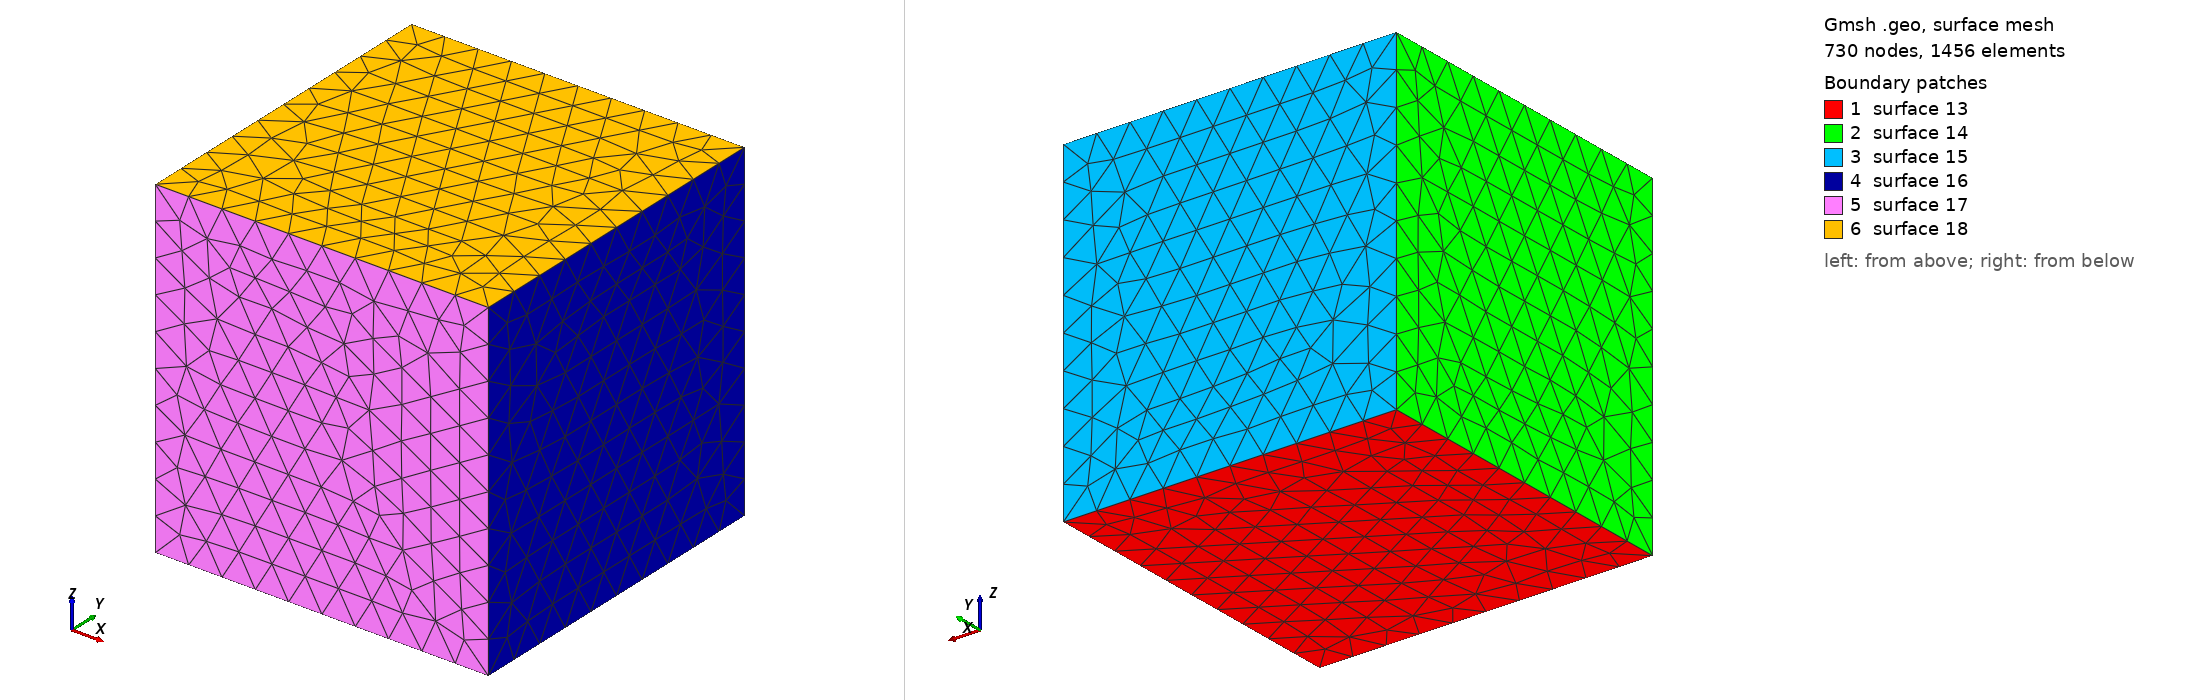

Gmsh geometry script, surface-meshed: 730 nodes, 1456 surface elements. Boundary patches (legend numbers): 1 surface 13, 2 surface 14, 3 surface 15, 4 surface 16, 5 surface 17, 6 surface 18. Left view from above one corner, right view from below the opposite corner. The script declares no physical surfaces, so the legend lists its geometric surfaces. The drawing asked Gmsh for element sizes between 1% and 20% of the model's largest extent; the script's own settings can give other sizes.

=== box.geo (drawn) ===
// Default element size is 0.1
// To override it, use CLI options -setnumber elt_size VALUE
If (!Exists(elt_size))
    elt_size = .1;
EndIf
Point(1) = {0, 0, 0, elt_size};
Point(2) = {1, 0, 0, elt_size};
Point(3) = {1, 1, 0, elt_size};
Point(4) = {0, 1, 0, elt_size};
Point(5) = {0, 0, 1, elt_size};
Point(6) = {1, 0, 1, elt_size};
Point(7) = {1, 1, 1, elt_size};
Point(8) = {0, 1, 1, elt_size};
Line(1) = {1, 4};
Line(2) = {4, 3};
Line(3) = {3, 2};
Line(4) = {2, 1};
Line(5) = {1, 5};
Line(6) = {2, 6};
Line(7) = {3, 7};
Line(8) = {4, 8};
Line(9) = {5, 6};
Line(10) = {6, 7};
Line(11) = {7, 8};
Line(12) = {8, 5};
Line Loop(13) = {1, 2, 3, 4};
Plane Surface(13) = {13};
Line Loop(14) = {-1, 5, -12, -8};
Plane Surface(14) = {14};
Line Loop(15) = {-2, 8, -11, -7};
Plane Surface(15) = {15};
Line Loop(16) = {-3, 7, -10, -6};
Plane Surface(16) = {16};
Line Loop(17) = {-4, 6, -9, -5};
Plane Surface(17) = {17};
Line Loop(18) = {9, 10, 11, 12};
Plane Surface(18) = {18};
Surface Loop(19) = {13, 14, 15, 16, 17, 18};
Volume(19) = {19};
Physical Volume("comp1") = {19};
